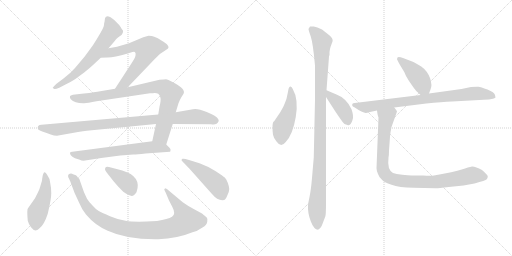
t = 0.00 s
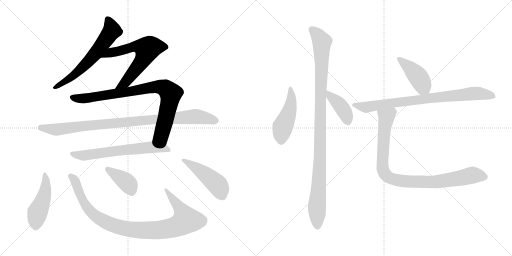
t = 2.41 s
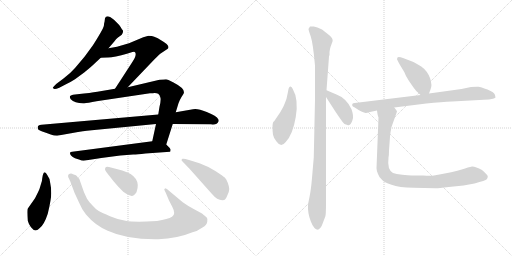
t = 4.81 s
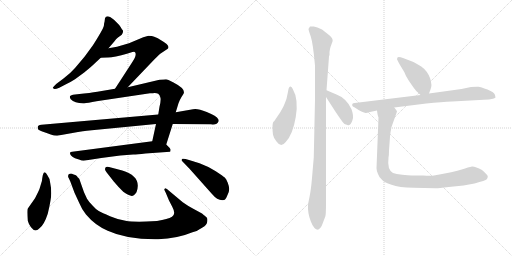
t = 7.22 s
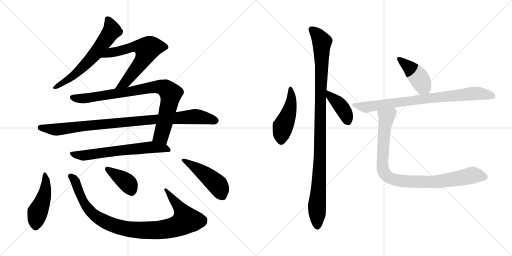
t = 9.63 s
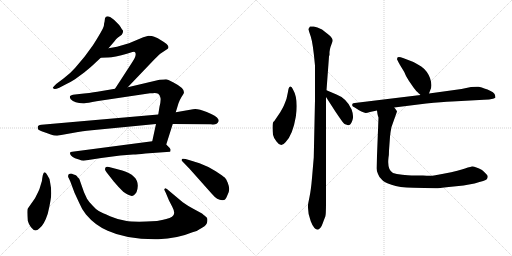
t = 12.03 s

The animated SVG that drew these frames (rendered in a browser with its animation timeline set to each time). Animation: 15 CSS @keyframes rules; one cycle of 12.03 s.

<svg version="1.1" viewBox="0 0 2048 1024" xmlns="http://www.w3.org/2000/svg">
  <g stroke="lightgray" stroke-dasharray="1,1" stroke-width="1" transform="scale(4, 4)">
    <line x1="0" y1="0" x2="256" y2="256"></line>
    <line x1="256" y1="0" x2="0" y2="256"></line>
    <line x1="128" y1="0" x2="128" y2="256"></line>
    <line x1="0" y1="128" x2="256" y2="128"></line>
    <line x1="256" y1="0" x2="512" y2="256"></line>
    <line x1="512" y1="0" x2="256" y2="256"></line>
    <line x1="384" y1="0" x2="384" y2="256"></line>
    <line x1="256" y1="128" x2="512" y2="128"></line>
  </g>
<g transform="scale(1, -1) translate(0, -850)">
   <style type="text/css">
    @keyframes keyframes0 {
      from {
       stroke: black;
       stroke-dashoffset: 633;
       stroke-width: 128;
       }
       67% {
       animation-timing-function: step-end;
       stroke: black;
       stroke-dashoffset: 0;
       stroke-width: 128;
       }
       to {
       stroke: black;
       stroke-width: 1024;
       }
       }
       #make-me-a-hanzi-animation-0 {
         animation: keyframes0 0.765137s both;
         animation-delay: 0.000000s;
         animation-timing-function: linear;
       }
    @keyframes keyframes1 {
      from {
       stroke: black;
       stroke-dashoffset: 645;
       stroke-width: 128;
       }
       68% {
       animation-timing-function: step-end;
       stroke: black;
       stroke-dashoffset: 0;
       stroke-width: 128;
       }
       to {
       stroke: black;
       stroke-width: 1024;
       }
       }
       #make-me-a-hanzi-animation-1 {
         animation: keyframes1 0.774902s both;
         animation-delay: 0.765137s;
         animation-timing-function: linear;
       }
    @keyframes keyframes2 {
      from {
       stroke: black;
       stroke-dashoffset: 869;
       stroke-width: 128;
       }
       74% {
       animation-timing-function: step-end;
       stroke: black;
       stroke-dashoffset: 0;
       stroke-width: 128;
       }
       to {
       stroke: black;
       stroke-width: 1024;
       }
       }
       #make-me-a-hanzi-animation-2 {
         animation: keyframes2 0.957194s both;
         animation-delay: 1.540039s;
         animation-timing-function: linear;
       }
    @keyframes keyframes3 {
      from {
       stroke: black;
       stroke-dashoffset: 960;
       stroke-width: 128;
       }
       76% {
       animation-timing-function: step-end;
       stroke: black;
       stroke-dashoffset: 0;
       stroke-width: 128;
       }
       to {
       stroke: black;
       stroke-width: 1024;
       }
       }
       #make-me-a-hanzi-animation-3 {
         animation: keyframes3 1.031250s both;
         animation-delay: 2.497233s;
         animation-timing-function: linear;
       }
    @keyframes keyframes4 {
      from {
       stroke: black;
       stroke-dashoffset: 647;
       stroke-width: 128;
       }
       68% {
       animation-timing-function: step-end;
       stroke: black;
       stroke-dashoffset: 0;
       stroke-width: 128;
       }
       to {
       stroke: black;
       stroke-width: 1024;
       }
       }
       #make-me-a-hanzi-animation-4 {
         animation: keyframes4 0.776530s both;
         animation-delay: 3.528483s;
         animation-timing-function: linear;
       }
    @keyframes keyframes5 {
      from {
       stroke: black;
       stroke-dashoffset: 464;
       stroke-width: 128;
       }
       60% {
       animation-timing-function: step-end;
       stroke: black;
       stroke-dashoffset: 0;
       stroke-width: 128;
       }
       to {
       stroke: black;
       stroke-width: 1024;
       }
       }
       #make-me-a-hanzi-animation-5 {
         animation: keyframes5 0.627604s both;
         animation-delay: 4.305013s;
         animation-timing-function: linear;
       }
    @keyframes keyframes6 {
      from {
       stroke: black;
       stroke-dashoffset: 976;
       stroke-width: 128;
       }
       76% {
       animation-timing-function: step-end;
       stroke: black;
       stroke-dashoffset: 0;
       stroke-width: 128;
       }
       to {
       stroke: black;
       stroke-width: 1024;
       }
       }
       #make-me-a-hanzi-animation-6 {
         animation: keyframes6 1.044271s both;
         animation-delay: 4.932617s;
         animation-timing-function: linear;
       }
    @keyframes keyframes7 {
      from {
       stroke: black;
       stroke-dashoffset: 392;
       stroke-width: 128;
       }
       56% {
       animation-timing-function: step-end;
       stroke: black;
       stroke-dashoffset: 0;
       stroke-width: 128;
       }
       to {
       stroke: black;
       stroke-width: 1024;
       }
       }
       #make-me-a-hanzi-animation-7 {
         animation: keyframes7 0.569010s both;
         animation-delay: 5.976888s;
         animation-timing-function: linear;
       }
    @keyframes keyframes8 {
      from {
       stroke: black;
       stroke-dashoffset: 477;
       stroke-width: 128;
       }
       61% {
       animation-timing-function: step-end;
       stroke: black;
       stroke-dashoffset: 0;
       stroke-width: 128;
       }
       to {
       stroke: black;
       stroke-width: 1024;
       }
       }
       #make-me-a-hanzi-animation-8 {
         animation: keyframes8 0.638184s both;
         animation-delay: 6.545898s;
         animation-timing-function: linear;
       }
    @keyframes keyframes9 {
      from {
       stroke: black;
       stroke-dashoffset: 469;
       stroke-width: 128;
       }
       60% {
       animation-timing-function: step-end;
       stroke: black;
       stroke-dashoffset: 0;
       stroke-width: 128;
       }
       to {
       stroke: black;
       stroke-width: 1024;
       }
       }
       #make-me-a-hanzi-animation-9 {
         animation: keyframes9 0.631673s both;
         animation-delay: 7.184082s;
         animation-timing-function: linear;
       }
    @keyframes keyframes10 {
      from {
       stroke: black;
       stroke-dashoffset: 1063;
       stroke-width: 128;
       }
       78% {
       animation-timing-function: step-end;
       stroke: black;
       stroke-dashoffset: 0;
       stroke-width: 128;
       }
       to {
       stroke: black;
       stroke-width: 1024;
       }
       }
       #make-me-a-hanzi-animation-10 {
         animation: keyframes10 1.115072s both;
         animation-delay: 7.815755s;
         animation-timing-function: linear;
       }
    @keyframes keyframes11 {
      from {
       stroke: black;
       stroke-dashoffset: 404;
       stroke-width: 128;
       }
       57% {
       animation-timing-function: step-end;
       stroke: black;
       stroke-dashoffset: 0;
       stroke-width: 128;
       }
       to {
       stroke: black;
       stroke-width: 1024;
       }
       }
       #make-me-a-hanzi-animation-11 {
         animation: keyframes11 0.578776s both;
         animation-delay: 8.930827s;
         animation-timing-function: linear;
       }
    @keyframes keyframes12 {
      from {
       stroke: black;
       stroke-dashoffset: 428;
       stroke-width: 128;
       }
       58% {
       animation-timing-function: step-end;
       stroke: black;
       stroke-dashoffset: 0;
       stroke-width: 128;
       }
       to {
       stroke: black;
       stroke-width: 1024;
       }
       }
       #make-me-a-hanzi-animation-12 {
         animation: keyframes12 0.598307s both;
         animation-delay: 9.509603s;
         animation-timing-function: linear;
       }
    @keyframes keyframes13 {
      from {
       stroke: black;
       stroke-dashoffset: 819;
       stroke-width: 128;
       }
       73% {
       animation-timing-function: step-end;
       stroke: black;
       stroke-dashoffset: 0;
       stroke-width: 128;
       }
       to {
       stroke: black;
       stroke-width: 1024;
       }
       }
       #make-me-a-hanzi-animation-13 {
         animation: keyframes13 0.916504s both;
         animation-delay: 10.107910s;
         animation-timing-function: linear;
       }
    @keyframes keyframes14 {
      from {
       stroke: black;
       stroke-dashoffset: 932;
       stroke-width: 128;
       }
       75% {
       animation-timing-function: step-end;
       stroke: black;
       stroke-dashoffset: 0;
       stroke-width: 128;
       }
       to {
       stroke: black;
       stroke-width: 1024;
       }
       }
       #make-me-a-hanzi-animation-14 {
         animation: keyframes14 1.008464s both;
         animation-delay: 11.024414s;
         animation-timing-function: linear;
       }
</style>
<path d="M 434.0 657.0 L 458.0 685.0 Q 465.0 695.0 472.0 700.0 L 487.0 711.0 Q 495.0 725.0 491.0 729.0 Q 487.0 733.0 483.0 741.0 Q 479.0 749.0 466.0 761.0 Q 454.0 773.0 449.0 776.0 Q 441.0 784.0 431.0 785.0 Q 422.0 785.0 420.0 777.0 L 418.0 762.0 Q 416.0 758.0 416.0 750.0 Q 416.0 741.0 394.0 705.0 Q 372.0 668.0 363.0 657.0 L 338.0 623.0 L 300.0 578.0 Q 282.0 557.0 254.0 536.0 L 226.0 515.0 Q 212.0 501.0 211.0 499.0 Q 211.0 497.0 216.0 495.0 Q 219.0 491.0 237.0 499.0 L 264.0 513.0 Q 288.0 525.0 300.0 533.0 L 338.0 561.0 Q 359.0 578.0 371.0 589.0 L 403.0 619.0 L 434.0 657.0 Z" fill="lightgray"></path> 
<path d="M 511.0 501.0 L 619.0 614.0 Q 637.0 632.0 644.0 637.0 L 671.0 655.0 Q 674.0 657.0 674.0 662.0 Q 674.0 672.0 644.0 689.0 Q 632.0 699.0 617.0 703.0 Q 609.0 707.0 594.0 707.0 L 573.0 701.0 L 516.0 677.0 L 468.0 663.0 L 434.0 657.0 C 404.0 652.0 373.0 618.0 403.0 619.0 L 429.0 620.0 Q 453.0 619.0 511.0 636.0 L 520.0 639.0 Q 539.0 645.0 540.0 641.0 Q 544.0 637.0 542.0 628.0 Q 541.0 619.0 523.0 592.0 L 460.0 495.0 C 444.0 470.0 490.0 479.0 511.0 501.0 Z" fill="lightgray"></path> 
<path d="M 624.0 354.0 L 609.0 285.0 C 603.0 256.0 656.0 243.0 665.0 272.0 L 691.0 354.0 L 703.0 401.0 L 714.0 437.0 Q 718.0 449.0 726.0 462.0 L 733.0 473.0 Q 747.0 493.0 692.0 521.0 Q 670.0 533.0 664.0 533.0 Q 658.0 533.0 638.0 531.0 L 511.0 501.0 L 460.0 495.0 L 401.0 485.0 Q 381.0 481.0 336.0 476.0 L 300.0 472.0 Q 282.0 470.0 280.0 465.0 Q 278.0 460.0 283.0 453.0 Q 299.0 436.0 337.0 437.0 Q 349.0 438.0 386.0 445.0 L 600.0 477.0 Q 612.0 477.0 619.0 478.0 Q 627.0 478.0 633.0 475.0 Q 641.0 468.0 642.0 458.0 Q 644.0 447.0 638.0 423.0 L 633.0 392.0 L 624.0 354.0 Z" fill="lightgray"></path> 
<path d="M 228.0 307.0 L 312.0 322.0 Q 355.0 329.0 367.0 329.0 L 624.0 354.0 L 691.0 354.0 L 844.0 353.0 Q 868.0 349.0 874.0 364.0 Q 876.0 370.0 873.0 373.0 Q 867.0 386.0 827.0 402.0 Q 788.0 418.0 772.0 413.0 L 703.0 401.0 L 633.0 392.0 L 166.0 351.0 Q 147.0 350.0 152.0 334.0 Q 154.0 329.0 172.0 323.0 Q 191.0 317.0 203.0 312.0 Q 216.0 307.0 228.0 307.0 Z" fill="lightgray"></path> 
<path d="M 609.0 285.0 L 289.0 243.0 Q 282.0 243.0 280.0 239.0 Q 279.0 234.0 284.0 228.0 Q 290.0 221.0 300.0 217.0 L 319.0 211.0 Q 325.0 207.0 334.0 207.0 L 405.0 218.0 L 481.0 228.0 L 533.0 232.0 Q 548.0 232.0 582.0 236.0 L 680.0 243.0 Q 682.0 245.0 682.0 249.0 Q 684.0 252.0 678.0 259.0 L 665.0 272.0 C 647.0 290.0 639.0 289.0 609.0 285.0 Z" fill="lightgray"></path> 
<path d="M 201.0 117.0 Q 199.0 138.0 189.0 150.0 Q 175.0 177.0 169.0 137.0 Q 169.0 126.0 163.0 111.0 Q 159.0 95.0 153.0 83.0 L 140.0 57.0 L 112.0 17.0 Q 107.0 14.0 111.0 -33.0 Q 114.0 -45.0 124.0 -59.0 Q 142.0 -83.0 159.0 -62.0 Q 177.0 -48.0 191.0 -5.0 Q 205.0 53.0 205.0 77.0 Q 205.0 100.0 201.0 117.0 Z" fill="lightgray"></path> 
<path d="M 628.0 -34.0 L 586.0 -36.0 Q 531.0 -38.0 502.0 -33.0 Q 473.0 -29.0 440.0 -15.0 Q 408.0 -1.0 395.0 6.0 Q 383.0 13.0 371.0 27.0 Q 355.0 43.0 348.0 55.0 L 336.0 81.0 L 317.0 135.0 Q 310.0 141.0 308.0 145.0 Q 307.0 149.0 292.0 153.0 Q 287.0 157.0 279.0 155.0 Q 270.0 152.0 273.0 141.0 Q 277.0 135.0 285.0 114.0 L 298.0 79.0 L 317.0 38.0 Q 327.0 13.0 344.0 -8.0 Q 381.0 -52.0 431.0 -73.0 Q 508.0 -109.0 633.0 -107.0 Q 710.0 -104.0 770.0 -79.0 Q 789.0 -75.0 810.0 -60.0 Q 828.0 -50.0 829.0 -37.0 Q 831.0 -24.0 827.0 -20.0 Q 823.0 -16.0 808.0 -4.0 L 773.0 15.0 Q 749.0 28.0 731.0 41.0 L 676.0 87.0 Q 667.0 97.0 661.0 97.0 L 657.0 93.0 Q 657.0 91.0 663.0 79.0 L 676.0 48.0 L 689.0 23.0 Q 705.0 -7.0 688.0 -17.0 Q 672.0 -27.0 628.0 -34.0 Z" fill="lightgray"></path> 
<path d="M 426.0 161.0 L 455.0 124.0 Q 476.0 99.0 493.0 83.0 Q 524.0 60.0 535.0 69.0 Q 539.0 72.0 546.0 81.0 Q 569.0 144.0 489.0 168.0 L 436.0 182.0 Q 425.0 185.0 422.0 180.0 Q 420.0 175.0 420.0 173.0 Q 420.0 170.0 426.0 161.0 Z" fill="lightgray"></path> 
<path d="M 798.0 197.0 L 756.0 210.0 Q 735.0 217.0 730.0 215.0 Q 726.0 212.0 726.0 210.0 Q 726.0 208.0 731.0 203.0 L 758.0 175.0 L 848.0 74.0 Q 869.0 49.0 889.0 49.0 Q 899.0 50.0 901.0 53.0 Q 904.0 55.0 910.0 70.0 Q 917.0 85.0 917.0 94.0 Q 917.0 103.0 911.0 119.0 Q 905.0 135.0 899.0 140.0 Q 893.0 145.0 863.0 165.0 Q 834.0 184.0 798.0 197.0 Z" fill="lightgray"></path> 
<path d="M 1171.0 494.0 Q 1167.0 505.0 1161.0 504.0 Q 1154.0 502.0 1152.0 483.0 L 1146.0 455.0 Q 1136.0 427.0 1130.0 417.0 L 1121.0 401.0 L 1100.0 370.0 Q 1098.0 366.0 1094.0 363.0 Q 1090.0 359.0 1090.0 341.0 Q 1090.0 323.0 1092.0 311.0 Q 1094.0 299.0 1106.0 284.0 Q 1124.0 258.0 1142.0 281.0 Q 1171.0 310.0 1183.0 382.0 Q 1195.0 453.0 1171.0 494.0 Z" fill="lightgray"></path> 
<path d="M 1306.0 489.0 L 1316.0 624.0 L 1318.0 631.0 L 1318.0 642.0 Q 1320.0 656.0 1322.0 662.0 L 1330.0 684.0 Q 1334.0 695.0 1316.0 710.0 L 1288.0 732.0 Q 1268.0 743.0 1255.0 744.0 Q 1242.0 745.0 1240.0 744.0 Q 1238.0 742.0 1234.0 734.0 Q 1234.0 730.0 1243.0 704.0 Q 1252.0 677.0 1260.0 588.0 L 1260.0 450.0 L 1255.0 220.0 L 1248.0 138.0 Q 1244.0 91.0 1238.0 62.0 Q 1232.0 33.0 1232.0 30.0 Q 1230.0 -1.0 1243.0 -35.0 Q 1256.0 -69.0 1272.0 -69.0 Q 1284.0 -63.0 1291.0 -43.0 Q 1298.0 -23.0 1301.0 -17.0 Q 1304.0 -11.0 1304.0 38.0 L 1304.0 462.0 L 1306.0 489.0 Z" fill="lightgray"></path> 
<path d="M 1384.0 352.0 L 1392.0 349.0 Q 1394.0 349.0 1399.0 351.0 Q 1404.0 353.0 1410.0 370.0 Q 1416.0 386.0 1406.0 413.0 Q 1386.0 457.0 1346.0 472.0 L 1306.0 489.0 C 1279.0 500.0 1288.0 487.0 1304.0 462.0 L 1342.0 403.0 Q 1373.0 357.0 1377.0 355.0 Q 1380.0 352.0 1384.0 352.0 Z" fill="lightgray"></path> 
<path d="M 1716.0 476.0 L 1722.0 492.0 Q 1730.0 509.0 1720.0 538.0 Q 1709.0 567.0 1685.0 584.0 Q 1660.0 600.0 1646.0 605.0 L 1612.0 618.0 Q 1602.0 622.0 1595.0 622.0 Q 1588.0 622.0 1588.0 613.0 Q 1594.0 600.0 1600.0 590.0 L 1617.0 562.0 Q 1622.0 547.0 1636.0 526.0 L 1654.0 500.0 Q 1662.0 488.0 1682.0 470.0 C 1704.0 450.0 1706.0 448.0 1716.0 476.0 Z" fill="lightgray"></path> 
<path d="M 1577.0 420.0 L 1705.0 436.0 Q 1768.0 443.0 1808.0 444.0 L 1936.0 451.0 Q 1958.0 452.0 1972.0 455.0 Q 1982.0 459.0 1982.0 460.0 L 1980.0 470.0 Q 1978.0 481.0 1950.0 492.0 Q 1922.0 502.0 1914.0 503.0 Q 1906.0 504.0 1884.0 502.0 L 1846.0 494.0 L 1716.0 476.0 L 1682.0 470.0 L 1419.0 438.0 Q 1412.0 437.0 1410.0 435.0 Q 1408.0 430.0 1409.0 428.0 Q 1409.0 425.0 1419.0 420.0 L 1436.0 409.0 Q 1457.0 398.0 1463.0 398.0 Q 1468.0 398.0 1480.0 402.0 L 1508.0 408.0 L 1577.0 420.0 Z" fill="lightgray"></path> 
<path d="M 1514.0 380.0 L 1506.0 177.0 Q 1506.0 168.0 1512.0 154.0 Q 1516.0 141.0 1528.0 131.0 Q 1535.0 122.0 1566.0 111.0 Q 1596.0 99.0 1654.0 99.0 L 1741.0 97.0 Q 1747.0 96.0 1795.0 102.0 L 1854.0 108.0 L 1898.0 116.0 Q 1943.0 128.0 1947.0 133.0 Q 1951.0 138.0 1951.0 145.0 Q 1950.0 151.0 1928.0 170.0 Q 1901.0 185.0 1888.0 184.0 Q 1875.0 182.0 1847.0 172.0 Q 1818.0 162.0 1736.0 148.0 Q 1724.0 146.0 1692.0 148.0 L 1646.0 148.0 Q 1634.0 148.0 1609.0 151.0 Q 1584.0 153.0 1572.0 158.0 Q 1548.0 171.0 1554.0 220.0 Q 1556.0 229.0 1556.0 248.0 L 1560.0 303.0 Q 1562.0 324.0 1566.0 342.0 L 1588.0 404.0 Q 1588.0 407.0 1577.0 420.0 C 1562.0 446.0 1503.0 438.0 1508.0 408.0 L 1510.0 394.0 Q 1512.0 384.0 1514.0 380.0 Z" fill="lightgray"></path> 
      <clipPath id="make-me-a-hanzi-clip-0">
      <path d="M 434.0 657.0 L 458.0 685.0 Q 465.0 695.0 472.0 700.0 L 487.0 711.0 Q 495.0 725.0 491.0 729.0 Q 487.0 733.0 483.0 741.0 Q 479.0 749.0 466.0 761.0 Q 454.0 773.0 449.0 776.0 Q 441.0 784.0 431.0 785.0 Q 422.0 785.0 420.0 777.0 L 418.0 762.0 Q 416.0 758.0 416.0 750.0 Q 416.0 741.0 394.0 705.0 Q 372.0 668.0 363.0 657.0 L 338.0 623.0 L 300.0 578.0 Q 282.0 557.0 254.0 536.0 L 226.0 515.0 Q 212.0 501.0 211.0 499.0 Q 211.0 497.0 216.0 495.0 Q 219.0 491.0 237.0 499.0 L 264.0 513.0 Q 288.0 525.0 300.0 533.0 L 338.0 561.0 Q 359.0 578.0 371.0 589.0 L 403.0 619.0 L 434.0 657.0 Z" fill="lightgray"></path>
      </clipPath>
      <path clip-path="url(#make-me-a-hanzi-clip-0)" d="M 432.0 772.0 L 448.0 728.0 L 386.0 641.0 L 287.0 543.0 L 215.0 499.0 " fill="none" id="make-me-a-hanzi-animation-0" stroke-dasharray="505 1010" stroke-linecap="round"></path>

      <clipPath id="make-me-a-hanzi-clip-1">
      <path d="M 511.0 501.0 L 619.0 614.0 Q 637.0 632.0 644.0 637.0 L 671.0 655.0 Q 674.0 657.0 674.0 662.0 Q 674.0 672.0 644.0 689.0 Q 632.0 699.0 617.0 703.0 Q 609.0 707.0 594.0 707.0 L 573.0 701.0 L 516.0 677.0 L 468.0 663.0 L 434.0 657.0 C 404.0 652.0 373.0 618.0 403.0 619.0 L 429.0 620.0 Q 453.0 619.0 511.0 636.0 L 520.0 639.0 Q 539.0 645.0 540.0 641.0 Q 544.0 637.0 542.0 628.0 Q 541.0 619.0 523.0 592.0 L 460.0 495.0 C 444.0 470.0 490.0 479.0 511.0 501.0 Z" fill="lightgray"></path>
      </clipPath>
      <path clip-path="url(#make-me-a-hanzi-clip-1)" d="M 409.0 622.0 L 444.0 640.0 L 497.0 650.0 L 530.0 663.0 L 564.0 663.0 L 588.0 653.0 L 569.0 607.0 L 512.0 533.0 L 466.0 500.0 " fill="none" id="make-me-a-hanzi-animation-1" stroke-dasharray="517 1034" stroke-linecap="round"></path>

      <clipPath id="make-me-a-hanzi-clip-2">
      <path d="M 624.0 354.0 L 609.0 285.0 C 603.0 256.0 656.0 243.0 665.0 272.0 L 691.0 354.0 L 703.0 401.0 L 714.0 437.0 Q 718.0 449.0 726.0 462.0 L 733.0 473.0 Q 747.0 493.0 692.0 521.0 Q 670.0 533.0 664.0 533.0 Q 658.0 533.0 638.0 531.0 L 511.0 501.0 L 460.0 495.0 L 401.0 485.0 Q 381.0 481.0 336.0 476.0 L 300.0 472.0 Q 282.0 470.0 280.0 465.0 Q 278.0 460.0 283.0 453.0 Q 299.0 436.0 337.0 437.0 Q 349.0 438.0 386.0 445.0 L 600.0 477.0 Q 612.0 477.0 619.0 478.0 Q 627.0 478.0 633.0 475.0 Q 641.0 468.0 642.0 458.0 Q 644.0 447.0 638.0 423.0 L 633.0 392.0 L 624.0 354.0 Z" fill="lightgray"></path>
      </clipPath>
      <path clip-path="url(#make-me-a-hanzi-clip-2)" d="M 288.0 461.0 L 332.0 456.0 L 622.0 503.0 L 660.0 498.0 L 683.0 475.0 L 675.0 429.0 L 645.0 308.0 L 618.0 290.0 " fill="none" id="make-me-a-hanzi-animation-2" stroke-dasharray="741 1482" stroke-linecap="round"></path>

      <clipPath id="make-me-a-hanzi-clip-3">
      <path d="M 228.0 307.0 L 312.0 322.0 Q 355.0 329.0 367.0 329.0 L 624.0 354.0 L 691.0 354.0 L 844.0 353.0 Q 868.0 349.0 874.0 364.0 Q 876.0 370.0 873.0 373.0 Q 867.0 386.0 827.0 402.0 Q 788.0 418.0 772.0 413.0 L 703.0 401.0 L 633.0 392.0 L 166.0 351.0 Q 147.0 350.0 152.0 334.0 Q 154.0 329.0 172.0 323.0 Q 191.0 317.0 203.0 312.0 Q 216.0 307.0 228.0 307.0 Z" fill="lightgray"></path>
      </clipPath>
      <path clip-path="url(#make-me-a-hanzi-clip-3)" d="M 162.0 339.0 L 231.0 332.0 L 378.0 351.0 L 780.0 384.0 L 861.0 367.0 " fill="none" id="make-me-a-hanzi-animation-3" stroke-dasharray="832 1664" stroke-linecap="round"></path>

      <clipPath id="make-me-a-hanzi-clip-4">
      <path d="M 609.0 285.0 L 289.0 243.0 Q 282.0 243.0 280.0 239.0 Q 279.0 234.0 284.0 228.0 Q 290.0 221.0 300.0 217.0 L 319.0 211.0 Q 325.0 207.0 334.0 207.0 L 405.0 218.0 L 481.0 228.0 L 533.0 232.0 Q 548.0 232.0 582.0 236.0 L 680.0 243.0 Q 682.0 245.0 682.0 249.0 Q 684.0 252.0 678.0 259.0 L 665.0 272.0 C 647.0 290.0 639.0 289.0 609.0 285.0 Z" fill="lightgray"></path>
      </clipPath>
      <path clip-path="url(#make-me-a-hanzi-clip-4)" d="M 287.0 235.0 L 338.0 228.0 L 611.0 262.0 L 654.0 258.0 L 673.0 249.0 " fill="none" id="make-me-a-hanzi-animation-4" stroke-dasharray="519 1038" stroke-linecap="round"></path>

      <clipPath id="make-me-a-hanzi-clip-5">
      <path d="M 201.0 117.0 Q 199.0 138.0 189.0 150.0 Q 175.0 177.0 169.0 137.0 Q 169.0 126.0 163.0 111.0 Q 159.0 95.0 153.0 83.0 L 140.0 57.0 L 112.0 17.0 Q 107.0 14.0 111.0 -33.0 Q 114.0 -45.0 124.0 -59.0 Q 142.0 -83.0 159.0 -62.0 Q 177.0 -48.0 191.0 -5.0 Q 205.0 53.0 205.0 77.0 Q 205.0 100.0 201.0 117.0 Z" fill="lightgray"></path>
      </clipPath>
      <path clip-path="url(#make-me-a-hanzi-clip-5)" d="M 176.0 147.0 L 184.0 121.0 L 181.0 84.0 L 150.0 0.0 L 143.0 -54.0 " fill="none" id="make-me-a-hanzi-animation-5" stroke-dasharray="336 672" stroke-linecap="round"></path>

      <clipPath id="make-me-a-hanzi-clip-6">
      <path d="M 628.0 -34.0 L 586.0 -36.0 Q 531.0 -38.0 502.0 -33.0 Q 473.0 -29.0 440.0 -15.0 Q 408.0 -1.0 395.0 6.0 Q 383.0 13.0 371.0 27.0 Q 355.0 43.0 348.0 55.0 L 336.0 81.0 L 317.0 135.0 Q 310.0 141.0 308.0 145.0 Q 307.0 149.0 292.0 153.0 Q 287.0 157.0 279.0 155.0 Q 270.0 152.0 273.0 141.0 Q 277.0 135.0 285.0 114.0 L 298.0 79.0 L 317.0 38.0 Q 327.0 13.0 344.0 -8.0 Q 381.0 -52.0 431.0 -73.0 Q 508.0 -109.0 633.0 -107.0 Q 710.0 -104.0 770.0 -79.0 Q 789.0 -75.0 810.0 -60.0 Q 828.0 -50.0 829.0 -37.0 Q 831.0 -24.0 827.0 -20.0 Q 823.0 -16.0 808.0 -4.0 L 773.0 15.0 Q 749.0 28.0 731.0 41.0 L 676.0 87.0 Q 667.0 97.0 661.0 97.0 L 657.0 93.0 Q 657.0 91.0 663.0 79.0 L 676.0 48.0 L 689.0 23.0 Q 705.0 -7.0 688.0 -17.0 Q 672.0 -27.0 628.0 -34.0 Z" fill="lightgray"></path>
      </clipPath>
      <path clip-path="url(#make-me-a-hanzi-clip-6)" d="M 284.0 145.0 L 302.0 122.0 L 336.0 39.0 L 365.0 0.0 L 411.0 -33.0 L 497.0 -64.0 L 588.0 -72.0 L 655.0 -68.0 L 711.0 -54.0 L 745.0 -31.0 L 721.0 16.0 L 663.0 91.0 " fill="none" id="make-me-a-hanzi-animation-6" stroke-dasharray="848 1696" stroke-linecap="round"></path>

      <clipPath id="make-me-a-hanzi-clip-7">
      <path d="M 426.0 161.0 L 455.0 124.0 Q 476.0 99.0 493.0 83.0 Q 524.0 60.0 535.0 69.0 Q 539.0 72.0 546.0 81.0 Q 569.0 144.0 489.0 168.0 L 436.0 182.0 Q 425.0 185.0 422.0 180.0 Q 420.0 175.0 420.0 173.0 Q 420.0 170.0 426.0 161.0 Z" fill="lightgray"></path>
      </clipPath>
      <path clip-path="url(#make-me-a-hanzi-clip-7)" d="M 430.0 174.0 L 509.0 119.0 L 526.0 83.0 " fill="none" id="make-me-a-hanzi-animation-7" stroke-dasharray="264 528" stroke-linecap="round"></path>

      <clipPath id="make-me-a-hanzi-clip-8">
      <path d="M 798.0 197.0 L 756.0 210.0 Q 735.0 217.0 730.0 215.0 Q 726.0 212.0 726.0 210.0 Q 726.0 208.0 731.0 203.0 L 758.0 175.0 L 848.0 74.0 Q 869.0 49.0 889.0 49.0 Q 899.0 50.0 901.0 53.0 Q 904.0 55.0 910.0 70.0 Q 917.0 85.0 917.0 94.0 Q 917.0 103.0 911.0 119.0 Q 905.0 135.0 899.0 140.0 Q 893.0 145.0 863.0 165.0 Q 834.0 184.0 798.0 197.0 Z" fill="lightgray"></path>
      </clipPath>
      <path clip-path="url(#make-me-a-hanzi-clip-8)" d="M 732.0 209.0 L 808.0 163.0 L 864.0 116.0 L 877.0 100.0 L 891.0 64.0 " fill="none" id="make-me-a-hanzi-animation-8" stroke-dasharray="349 698" stroke-linecap="round"></path>

      <clipPath id="make-me-a-hanzi-clip-9">
      <path d="M 1171.0 494.0 Q 1167.0 505.0 1161.0 504.0 Q 1154.0 502.0 1152.0 483.0 L 1146.0 455.0 Q 1136.0 427.0 1130.0 417.0 L 1121.0 401.0 L 1100.0 370.0 Q 1098.0 366.0 1094.0 363.0 Q 1090.0 359.0 1090.0 341.0 Q 1090.0 323.0 1092.0 311.0 Q 1094.0 299.0 1106.0 284.0 Q 1124.0 258.0 1142.0 281.0 Q 1171.0 310.0 1183.0 382.0 Q 1195.0 453.0 1171.0 494.0 Z" fill="lightgray"></path>
      </clipPath>
      <path clip-path="url(#make-me-a-hanzi-clip-9)" d="M 1163.0 496.0 L 1164.0 437.0 L 1154.0 395.0 L 1131.0 343.0 L 1125.0 289.0 " fill="none" id="make-me-a-hanzi-animation-9" stroke-dasharray="341 682" stroke-linecap="round"></path>

      <clipPath id="make-me-a-hanzi-clip-10">
      <path d="M 1306.0 489.0 L 1316.0 624.0 L 1318.0 631.0 L 1318.0 642.0 Q 1320.0 656.0 1322.0 662.0 L 1330.0 684.0 Q 1334.0 695.0 1316.0 710.0 L 1288.0 732.0 Q 1268.0 743.0 1255.0 744.0 Q 1242.0 745.0 1240.0 744.0 Q 1238.0 742.0 1234.0 734.0 Q 1234.0 730.0 1243.0 704.0 Q 1252.0 677.0 1260.0 588.0 L 1260.0 450.0 L 1255.0 220.0 L 1248.0 138.0 Q 1244.0 91.0 1238.0 62.0 Q 1232.0 33.0 1232.0 30.0 Q 1230.0 -1.0 1243.0 -35.0 Q 1256.0 -69.0 1272.0 -69.0 Q 1284.0 -63.0 1291.0 -43.0 Q 1298.0 -23.0 1301.0 -17.0 Q 1304.0 -11.0 1304.0 38.0 L 1304.0 462.0 L 1306.0 489.0 Z" fill="lightgray"></path>
      </clipPath>
      <path clip-path="url(#make-me-a-hanzi-clip-10)" d="M 1248.0 733.0 L 1270.0 711.0 L 1288.0 681.0 L 1280.0 219.0 L 1268.0 34.0 L 1270.0 -59.0 " fill="none" id="make-me-a-hanzi-animation-10" stroke-dasharray="935 1870" stroke-linecap="round"></path>

      <clipPath id="make-me-a-hanzi-clip-11">
      <path d="M 1384.0 352.0 L 1392.0 349.0 Q 1394.0 349.0 1399.0 351.0 Q 1404.0 353.0 1410.0 370.0 Q 1416.0 386.0 1406.0 413.0 Q 1386.0 457.0 1346.0 472.0 L 1306.0 489.0 C 1279.0 500.0 1288.0 487.0 1304.0 462.0 L 1342.0 403.0 Q 1373.0 357.0 1377.0 355.0 Q 1380.0 352.0 1384.0 352.0 Z" fill="lightgray"></path>
      </clipPath>
      <path clip-path="url(#make-me-a-hanzi-clip-11)" d="M 1311.0 482.0 L 1321.0 465.0 L 1364.0 425.0 L 1382.0 397.0 L 1392.0 362.0 " fill="none" id="make-me-a-hanzi-animation-11" stroke-dasharray="276 552" stroke-linecap="round"></path>

      <clipPath id="make-me-a-hanzi-clip-12">
      <path d="M 1716.0 476.0 L 1722.0 492.0 Q 1730.0 509.0 1720.0 538.0 Q 1709.0 567.0 1685.0 584.0 Q 1660.0 600.0 1646.0 605.0 L 1612.0 618.0 Q 1602.0 622.0 1595.0 622.0 Q 1588.0 622.0 1588.0 613.0 Q 1594.0 600.0 1600.0 590.0 L 1617.0 562.0 Q 1622.0 547.0 1636.0 526.0 L 1654.0 500.0 Q 1662.0 488.0 1682.0 470.0 C 1704.0 450.0 1706.0 448.0 1716.0 476.0 Z" fill="lightgray"></path>
      </clipPath>
      <path clip-path="url(#make-me-a-hanzi-clip-12)" d="M 1598.0 613.0 L 1659.0 559.0 L 1709.0 483.0 " fill="none" id="make-me-a-hanzi-animation-12" stroke-dasharray="300 600" stroke-linecap="round"></path>

      <clipPath id="make-me-a-hanzi-clip-13">
      <path d="M 1577.0 420.0 L 1705.0 436.0 Q 1768.0 443.0 1808.0 444.0 L 1936.0 451.0 Q 1958.0 452.0 1972.0 455.0 Q 1982.0 459.0 1982.0 460.0 L 1980.0 470.0 Q 1978.0 481.0 1950.0 492.0 Q 1922.0 502.0 1914.0 503.0 Q 1906.0 504.0 1884.0 502.0 L 1846.0 494.0 L 1716.0 476.0 L 1682.0 470.0 L 1419.0 438.0 Q 1412.0 437.0 1410.0 435.0 Q 1408.0 430.0 1409.0 428.0 Q 1409.0 425.0 1419.0 420.0 L 1436.0 409.0 Q 1457.0 398.0 1463.0 398.0 Q 1468.0 398.0 1480.0 402.0 L 1508.0 408.0 L 1577.0 420.0 Z" fill="lightgray"></path>
      </clipPath>
      <path clip-path="url(#make-me-a-hanzi-clip-13)" d="M 1417.0 431.0 L 1469.0 421.0 L 1676.0 452.0 L 1908.0 477.0 L 1974.0 464.0 " fill="none" id="make-me-a-hanzi-animation-13" stroke-dasharray="691 1382" stroke-linecap="round"></path>

      <clipPath id="make-me-a-hanzi-clip-14">
      <path d="M 1514.0 380.0 L 1506.0 177.0 Q 1506.0 168.0 1512.0 154.0 Q 1516.0 141.0 1528.0 131.0 Q 1535.0 122.0 1566.0 111.0 Q 1596.0 99.0 1654.0 99.0 L 1741.0 97.0 Q 1747.0 96.0 1795.0 102.0 L 1854.0 108.0 L 1898.0 116.0 Q 1943.0 128.0 1947.0 133.0 Q 1951.0 138.0 1951.0 145.0 Q 1950.0 151.0 1928.0 170.0 Q 1901.0 185.0 1888.0 184.0 Q 1875.0 182.0 1847.0 172.0 Q 1818.0 162.0 1736.0 148.0 Q 1724.0 146.0 1692.0 148.0 L 1646.0 148.0 Q 1634.0 148.0 1609.0 151.0 Q 1584.0 153.0 1572.0 158.0 Q 1548.0 171.0 1554.0 220.0 Q 1556.0 229.0 1556.0 248.0 L 1560.0 303.0 Q 1562.0 324.0 1566.0 342.0 L 1588.0 404.0 Q 1588.0 407.0 1577.0 420.0 C 1562.0 446.0 1503.0 438.0 1508.0 408.0 L 1510.0 394.0 Q 1512.0 384.0 1514.0 380.0 Z" fill="lightgray"></path>
      </clipPath>
      <path clip-path="url(#make-me-a-hanzi-clip-14)" d="M 1572.0 408.0 L 1546.0 382.0 L 1535.0 309.0 L 1530.0 184.0 L 1547.0 146.0 L 1565.0 135.0 L 1600.0 127.0 L 1705.0 122.0 L 1781.0 127.0 L 1880.0 148.0 L 1939.0 142.0 " fill="none" id="make-me-a-hanzi-animation-14" stroke-dasharray="804 1608" stroke-linecap="round"></path>

</g>
</svg>
